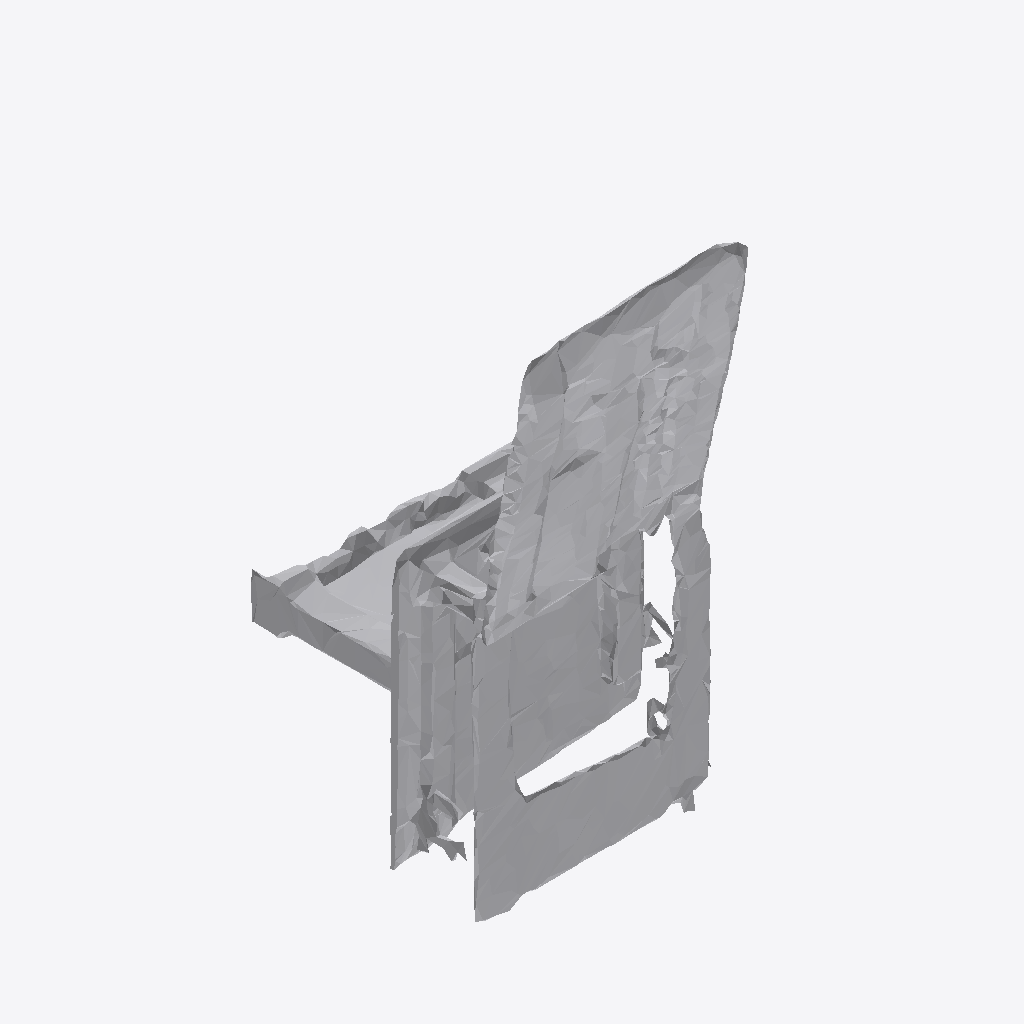
Isometric view of an IFC building model (IFC-SPF (STEP), schema IFC4, length unit metre), seen from the south-west, elements coloured by IFC class: 1 other element (light grey).
Extent 0.375 m × 0.413 m × 0.765 m (x, y, z). Storeys (1): Ground Floor at 0.00 m. Elements (1): 1 IfcFurniture.

HEADER;
FILE_DESCRIPTION(('ViewDefinition [CoordinationView]'),'2;1');
FILE_NAME('','2026-07-12T09:47:08',(''),(''),'IfcOpenShell 0.8.0','IfcOpenShell 0.8.0','');
FILE_SCHEMA(('IFC4'));
ENDSEC;
DATA;
#17=IFCPROJECT('1u06tvfFzAI8Sk6djTJ19B',#5,'Office Project',$,$,$,$,(#15),#10);
#20=IFCSITE('004UqEioT258ppwAJCir2I',#5,'Site',$,$,#19,$,$,.ELEMENT.,$,$,$,$,$);
#22=IFCBUILDING('0ll3TGgdD9MhOZycZbKOTz',#5,'Building',$,$,#21,$,$,.ELEMENT.,$,$,$);
#24=IFCBUILDINGSTOREY('0RkF$K2Dz7tRtXjp8LTfli',#5,'Ground Floor',$,$,#23,$,$,.ELEMENT.,0.0);
#35=IFCFURNITURE('2DF5wbMCzEWw4syRMMt5pe',#5,'list04_sofa',$,$,#34,#31,$,$);
ENDSEC;
